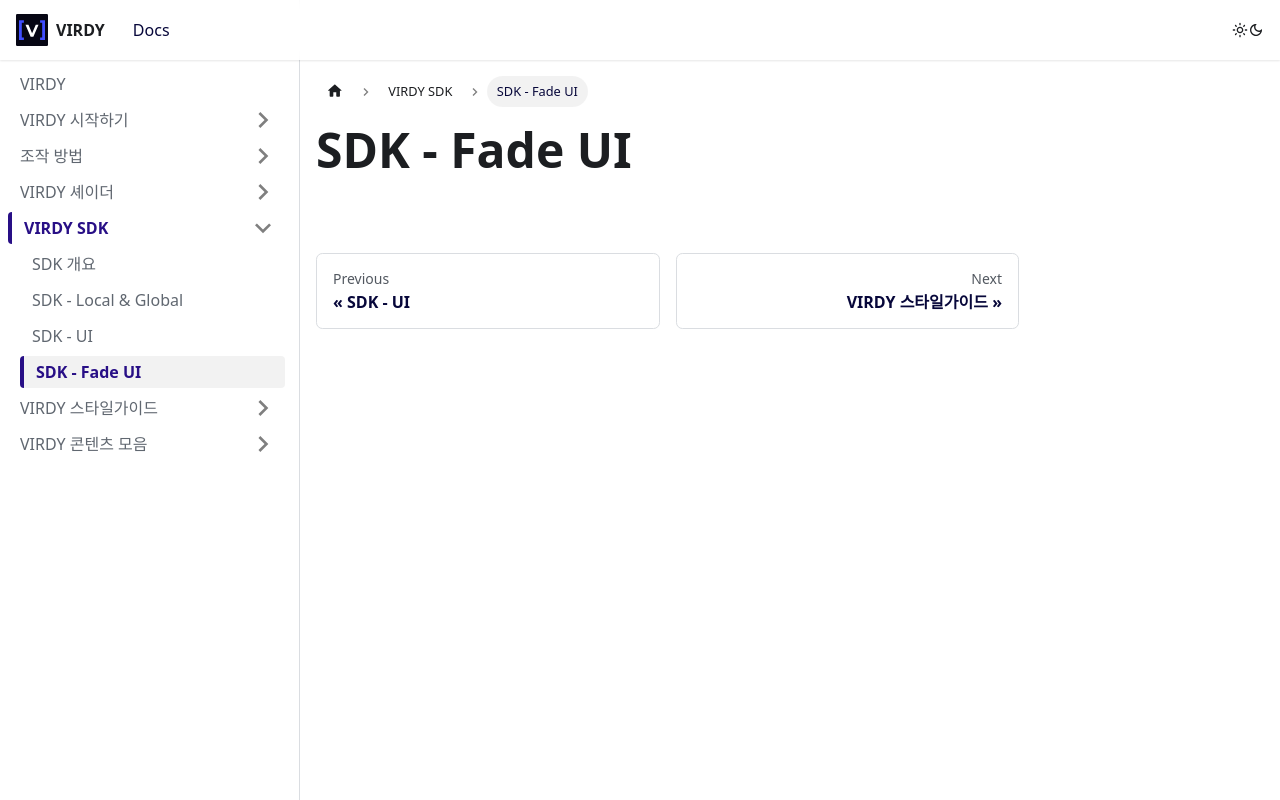

repository: PARABLE-Ent/VIRDY-Docs · page: docs/virdy-docs-sdk/sdk-fadeui/index.html · generator: docusaurus

---
description: 'VIRDY SDK - Fade UI 설명'
sidebar_label: 'SDK - Fade UI'
sidebar_position: 4
---

# SDK - Fade UI
